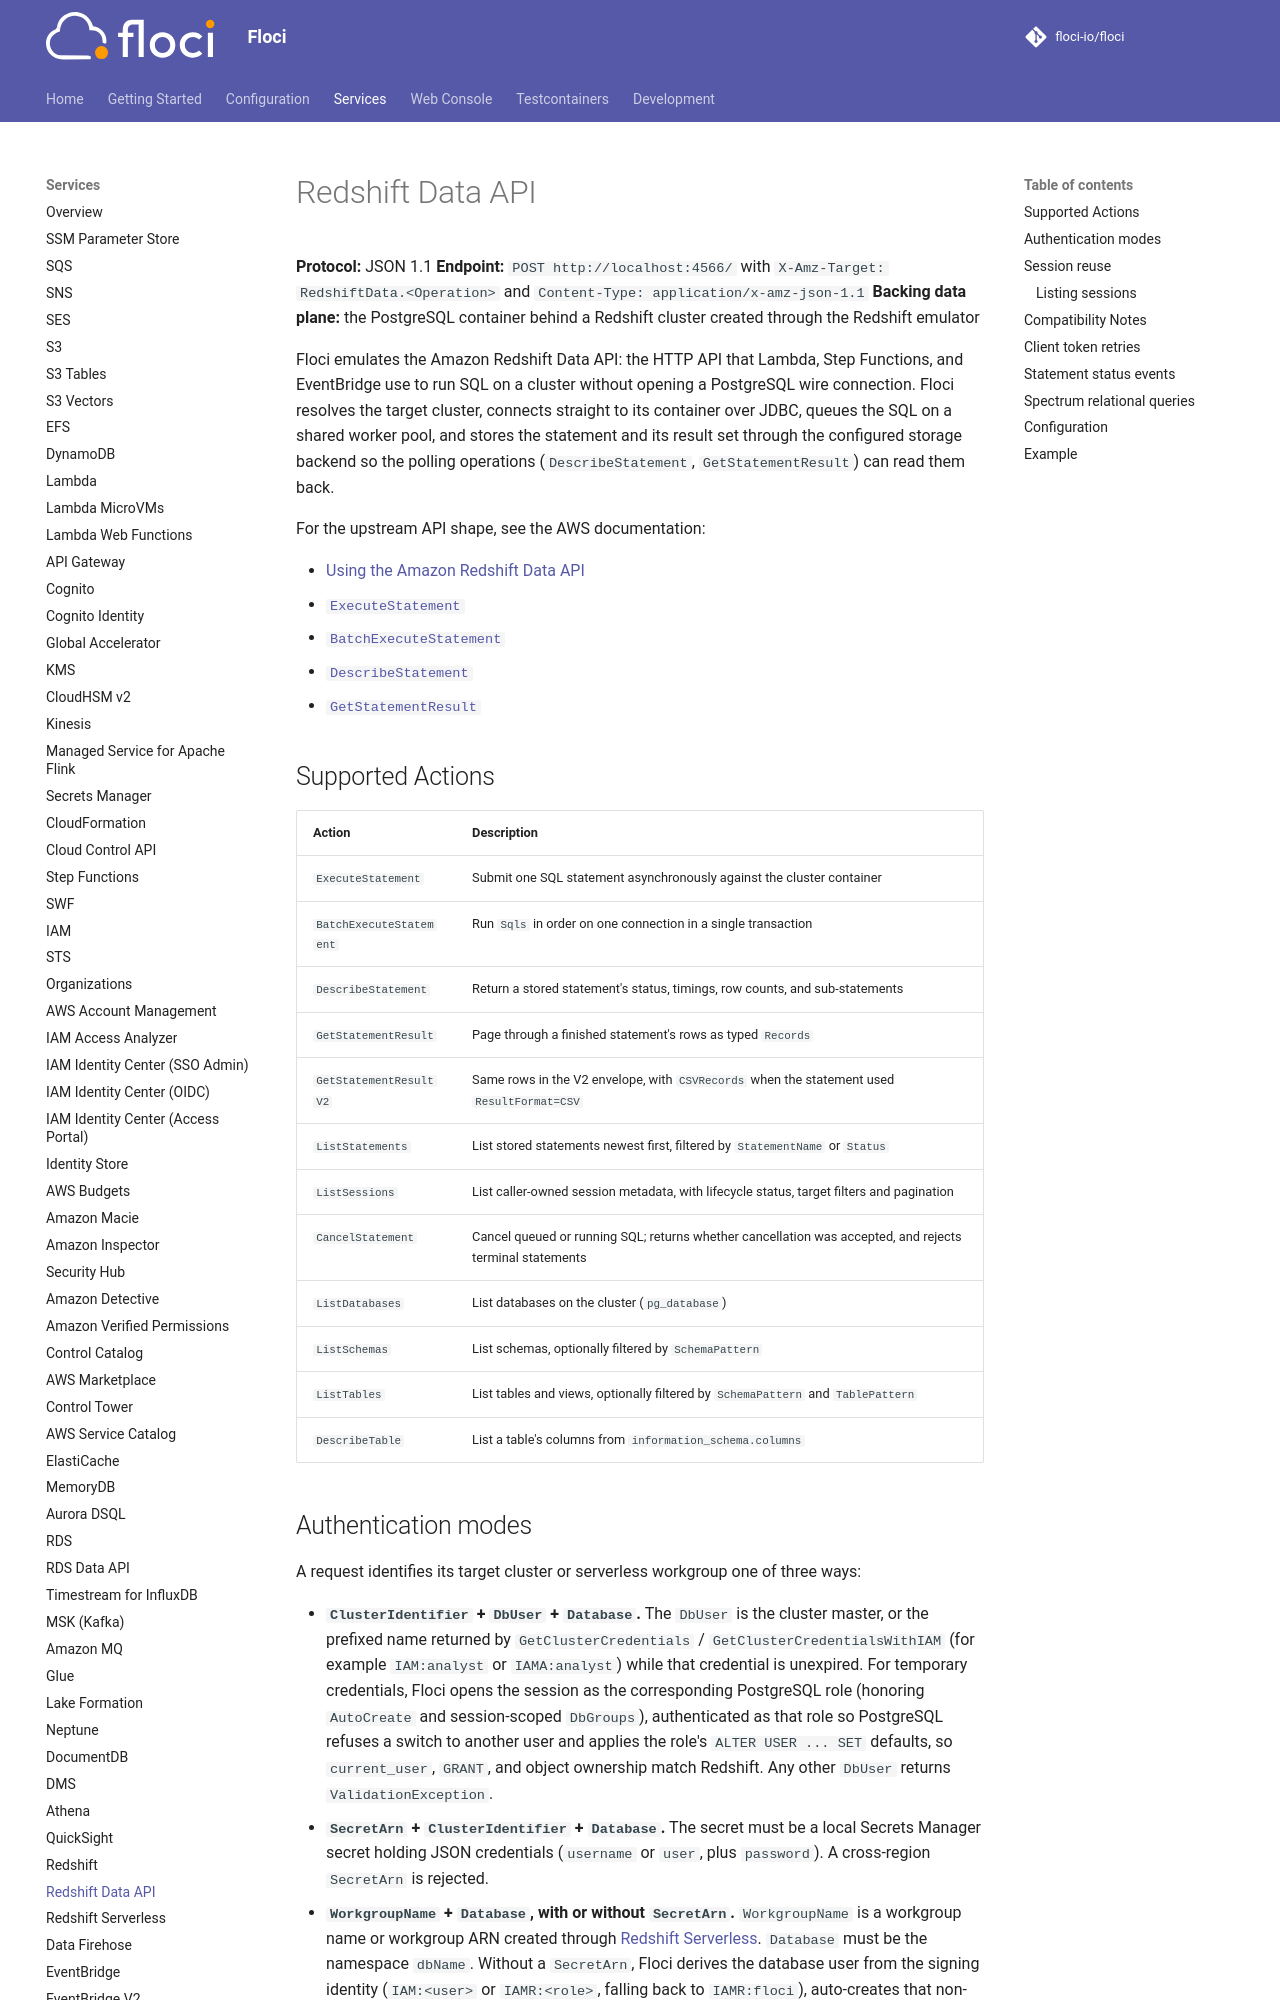

repository: 4Raisan/floci · page: services/redshift-data/index.html · generator: mkdocs

# Redshift Data API

**Protocol:** JSON 1.1
**Endpoint:** `POST http://localhost:4566/` with `X-Amz-Target: RedshiftData.<Operation>` and `Content-Type: application/x-amz-json-1.1`
**Backing data plane:** the PostgreSQL container behind a Redshift cluster created through the Redshift emulator

Floci emulates the Amazon Redshift Data API: the HTTP API that Lambda, Step Functions, and EventBridge use to run SQL on a cluster without opening a PostgreSQL wire connection. Floci resolves the target cluster, connects straight to its container over JDBC, queues the SQL on a shared worker pool, and stores the statement and its result set through the configured storage backend so the polling operations (`DescribeStatement`, `GetStatementResult`) can read them back.

For the upstream API shape, see the AWS documentation:

- [Using the Amazon Redshift Data API](https://docs.aws.amazon.com/redshift/latest/mgmt/data-api.html)
- [`ExecuteStatement`](https://docs.aws.amazon.com/redshift-data/latest/APIReference/API_ExecuteStatement.html)
- [`BatchExecuteStatement`](https://docs.aws.amazon.com/redshift-data/latest/APIReference/API_BatchExecuteStatement.html)
- [`DescribeStatement`](https://docs.aws.amazon.com/redshift-data/latest/APIReference/API_DescribeStatement.html)
- [`GetStatementResult`](https://docs.aws.amazon.com/redshift-data/latest/APIReference/API_GetStatementResult.html)

## Supported Actions

<!-- floci:actions:start -->
| Action | Description |
| --- | --- |
| `ExecuteStatement` | Submit one SQL statement asynchronously against the cluster container |
| `BatchExecuteStatement` | Run `Sqls` in order on one connection in a single transaction |
| `DescribeStatement` | Return a stored statement's status, timings, row counts, and sub-statements |
| `GetStatementResult` | Page through a finished statement's rows as typed `Records` |
| `GetStatementResultV2` | Same rows in the V2 envelope, with `CSVRecords` when the statement used `ResultFormat=CSV` |
| `ListStatements` | List stored statements newest first, filtered by `StatementName` or `Status` |
| `ListSessions` | List caller-owned session metadata, with lifecycle status, target filters and pagination |
| `CancelStatement` | Cancel queued or running SQL; returns whether cancellation was accepted, and rejects terminal statements |
| `ListDatabases` | List databases on the cluster (`pg_database`) |
| `ListSchemas` | List schemas, optionally filtered by `SchemaPattern` |
| `ListTables` | List tables and views, optionally filtered by `SchemaPattern` and `TablePattern` |
| `DescribeTable` | List a table's columns from `information_schema.columns` |
<!-- floci:actions:end -->
